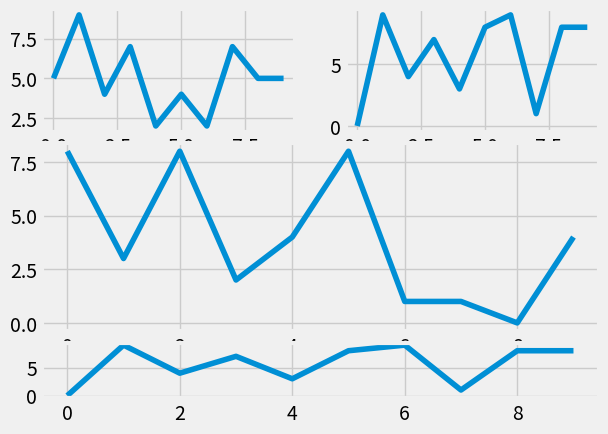

Reproduce this figure in Python.
""" Source:
    https://pythonprogramming.net/subplot2grid-add_subplot-matplotlib-tutorial/

    Tutorial 19: Subplots
    Only shows the subplot procedure and does not have a solution for overlapping issue
"""

import random
import matplotlib.pyplot as plt
from matplotlib import style

style.use('fivethirtyeight')

fig = plt.figure()

def create_plots():
    xs = []
    ys = []

    for i in range(10):
        x = i
        y = random.randrange(10)

        xs.append(x)
        ys.append(y)
    return xs, ys


# """ Create subplots with add_subplot """
# ax1 = fig.add_subplot(221)  # 2 tall (split y in two), 2 wide (split x in two), plot number 1, top left
# ax2 = fig.add_subplot(222)  # 2 tall (split y in two), 2 wide (split x in two), plot number 2, top right
# ax3 = fig.add_subplot(212)  # 2 tall (split y in two), 1 wide (single x plot), plot number 1, bottom

""" Create subplots with subplot2grid """
ax1 = plt.subplot2grid((6,2), (0,0), rowspan=2, colspan=1)
ax4 = plt.subplot2grid((6,2), (0,1), rowspan=2, colspan=1)
ax2 = plt.subplot2grid((6,1), (2,0), rowspan=3, colspan=1)
ax3 = plt.subplot2grid((6,1), (5,0), rowspan=1, colspan=1)
# 1st brackets define the grid split for subplots 6 raws and 2 columns
# 2nd brackets define the position of the subplot (5, 1) row 6 and column 2
# rowspan dna colspan define the height and width of an individual subplot

x, y = create_plots()
ax1.plot(x, y)
x, y = create_plots()
ax2.plot(x, y)
x, y = create_plots()
ax3.plot(x, y)
ax4.plot(x, y)

plt.show()
